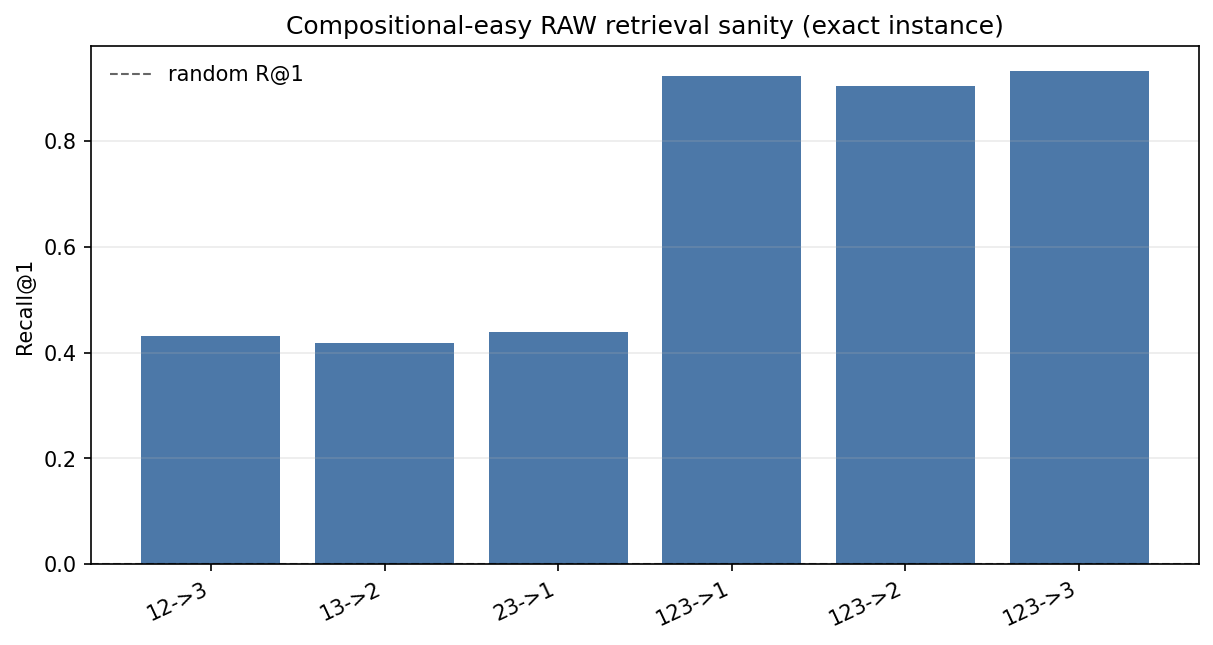

Values plotted in this chart, from the file beside it:
source, target, split, n, recall_at_1, recall_at_5, mrr, random_recall_at_1, applicable_rate
12, 1, all, 1800, 0.9944, 0.9994, 0.9969, 0.0005556, 1.0
12, 2, all, 1800, 0.995, 1.0, 0.9972, 0.0005556, 1.0
12, 3, all, 1800, 0.4306, 0.6894, 0.5499, 0.0005556, 1.0
12, 3, applicable, 720.0, 0.4333, 0.6958, 0.5557, 0.0005556, 0.4
12, 3, non_applicable, 1080, 0.4287, 0.6852, 0.5461, 0.0005556, 0.6
13, 1, all, 1800, 0.9961, 1.0, 0.998, 0.0005556, 1.0
13, 2, all, 1800, 0.4172, 0.6578, 0.5271, 0.0005556, 1.0
13, 2, applicable, 720.0, 0.3806, 0.6417, 0.4996, 0.0005556, 0.4
13, 2, non_applicable, 1080, 0.4417, 0.6685, 0.5454, 0.0005556, 0.6
13, 3, all, 1800, 0.9972, 1.0, 0.9986, 0.0005556, 1.0
23, 1, all, 1800, 0.4394, 0.6944, 0.5533, 0.0005556, 1.0
23, 1, applicable, 720.0, 0.3944, 0.6611, 0.5157, 0.0005556, 0.4
23, 1, non_applicable, 1080, 0.4694, 0.7167, 0.5784, 0.0005556, 0.6
23, 2, all, 1800, 0.9961, 1.0, 0.9978, 0.0005556, 1.0
23, 3, all, 1800, 0.9956, 1.0, 0.9977, 0.0005556, 1.0
123, 1, all, 1800, 0.9217, 0.985, 0.9514, 0.0005556, 1.0
123, 2, all, 1800, 0.9033, 0.9856, 0.9394, 0.0005556, 1.0
123, 3, all, 1800, 0.9317, 0.9933, 0.9598, 0.0005556, 1.0
